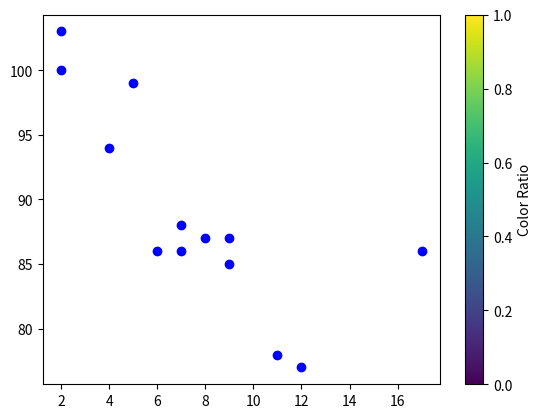

The matplotlib source for this figure:
import matplotlib.pyplot as plt

x = [5, 7, 8, 7, 2, 17, 2, 9,
	4, 11, 12, 9, 6]

y = [99, 86, 87, 88, 100, 86,
	103, 87, 94, 78, 77, 85, 86]

plt.scatter(x, y, c="blue")

# Plot colorbar
plt.colorbar(label="Color Ratio")

# To show the plot
plt.show()
